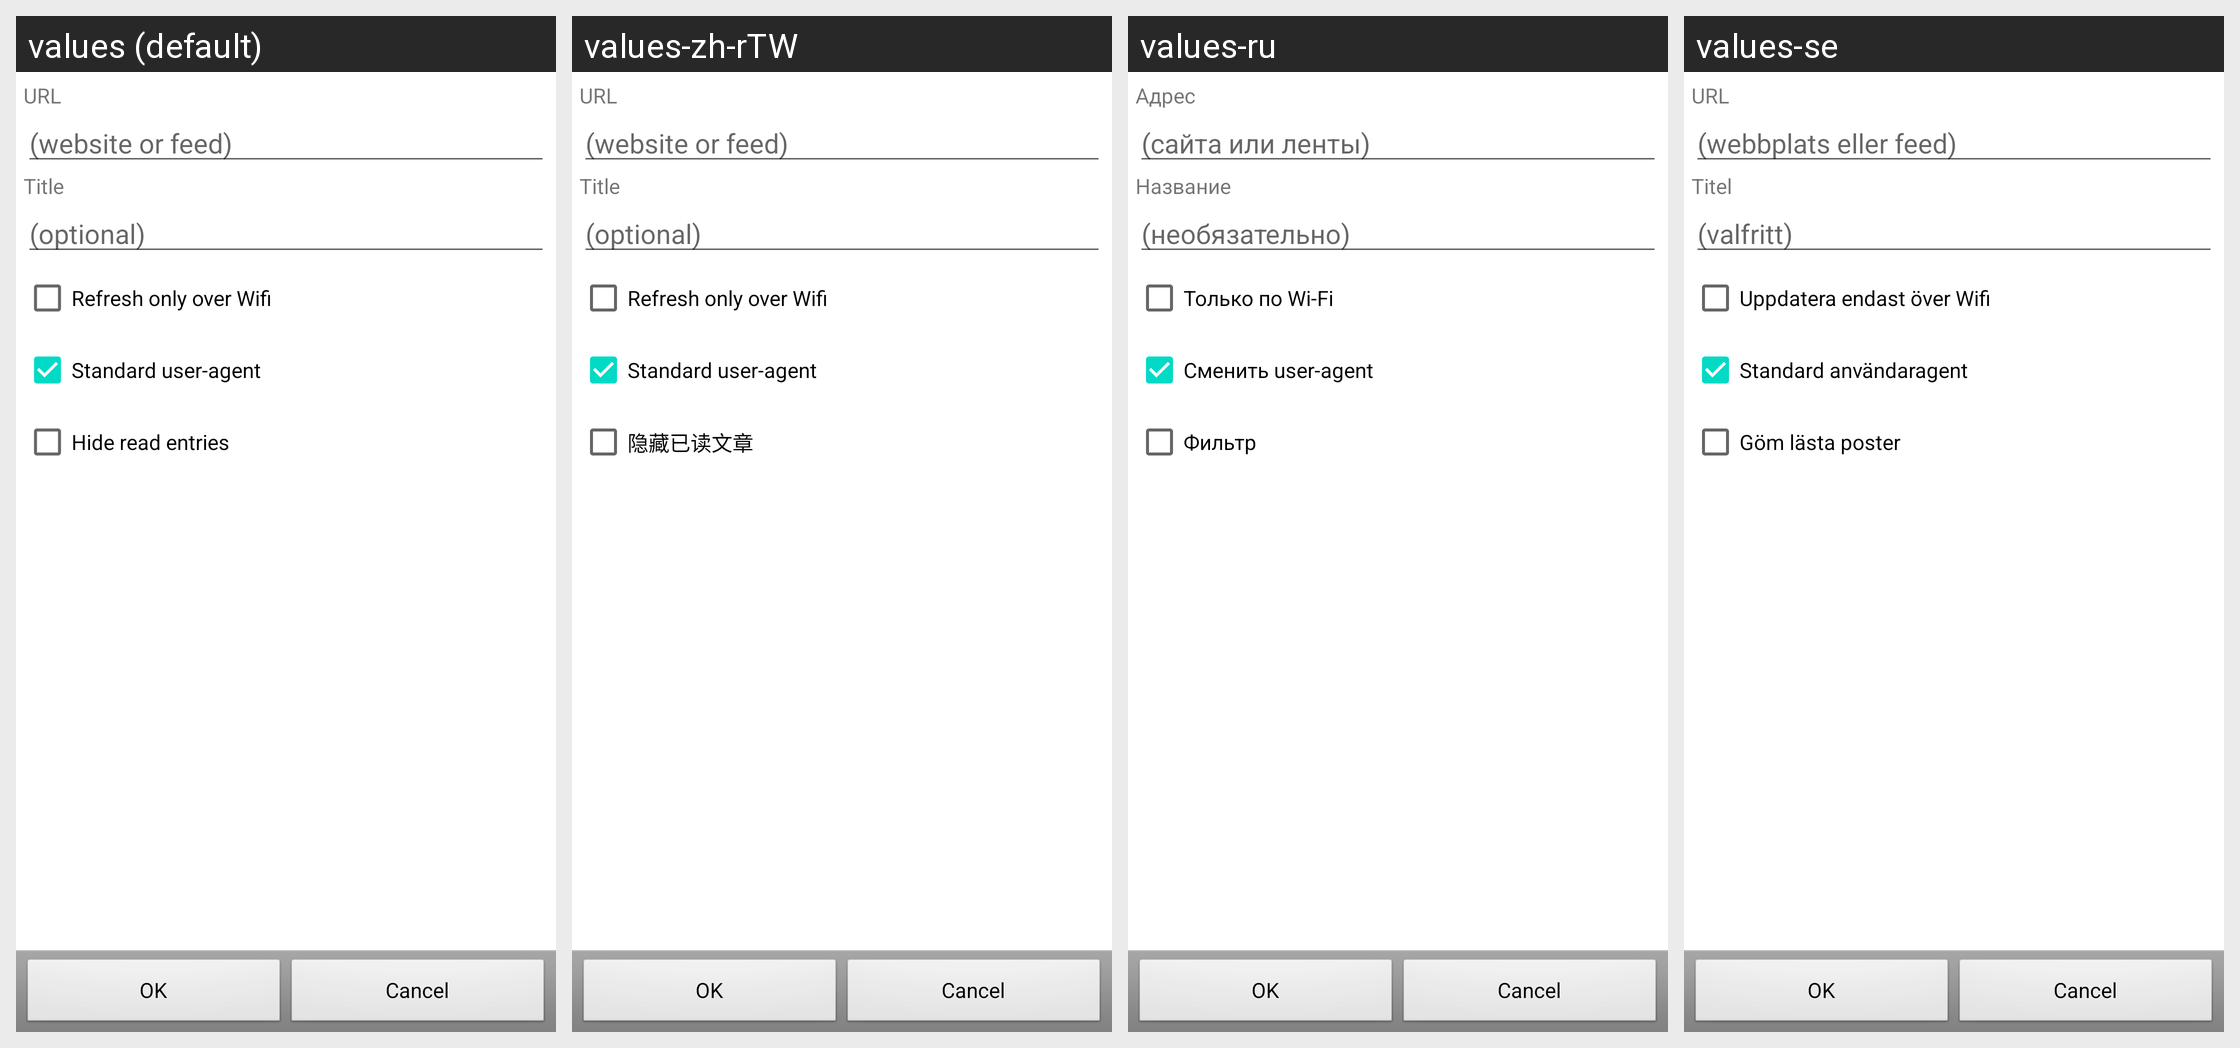

The same Android screen rendered under several of its app's locales, left to right. List the strings drawn on it with the default value and each locale's translation.
Android screen res/layout/feedsettings.xml rendered under 4 locales, left to right: values (default), values-zh-rTW, values-ru, values-se. Device: Nexus 5 (rendered at 1080×1920; each locale shown at half size, 540×960, under a caption strip naming it); theme Theme.MaterialComponents.DayNight.NoActionBar.
Other locales in the repository, not shown: values-de.
Strings drawn on this screen, with the default value and each locale's value (text and hints the layout hard-codes, and strings that could not be matched under every locale, appear in the picture but are not listed):

feed_url
  values: URL
  values-zh-rTW: URL
  values-ru: Адрес
  values-se: URL

websiteorfeed
  values: (website or feed)
  values-zh-rTW: (website or feed)
  values-ru: (сайта или ленты)
  values-se: (webbplats eller feed)

feed_title
  values: Title
  values-zh-rTW: Title
  values-ru: Название
  values-se: Titel

optional
  values: (optional)
  values-zh-rTW: (optional)
  values-ru: (необязательно)
  values-se: (valfritt)

refreshonwifionly
  values: Refresh only over Wifi
  values-zh-rTW: Refresh only over Wifi
  values-ru: Только по Wi-Fi
  values-se: Uppdatera endast över Wifi

settings_standarduseragent
  values: Standard user-agent
  values-zh-rTW: Standard user-agent
  values-ru: Сменить user-agent
  values-se: Standard användaragent

contextmenu_hideread
  values: Hide read entries
  values-zh-rTW: 隐藏已读文章
  values-ru: Фильтр
  values-se: Göm lästa poster
